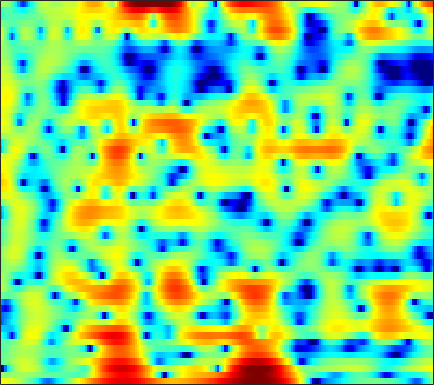

The data file committed next to this chart (first rows):
4.3275, 4.1917, 3.988, 3.7396, 3.5313, 3.2207, 2.8503, 2.5417, 2.083, 1.5694, 0.97823, 0.49558, -0.25088, -1.0672, -1.7277, -2.7151, -3.8179, -4.8188, -6.2797, -7.8632, -9.2944, -9.997, -10.066, -9.2498
0.3609, 0.3218, 0.3588, 0.4678, 0.5822, 0.7559, 0.9213, 1.032, 1.133, 1.18, 1.165, 1.116, 0.9968, 0.8221, 0.6593, 0.4078, 0.1333, -0.08603, -0.3805, -0.6616, -0.9113, -1.077, -1.235, -1.343
-24.18, -18.45, -9.561, -5.311, -3.197, -1.141, 0.3572, 1.208, 2.062, 2.662, 3.036, 3.186, 3.229, 3.104, 2.9, 2.497, 1.94, 1.428, 0.6214, -0.3075, -1.326, -2.092, -3.017, -3.664
-1.218, -1.043, -0.6397, -0.08971, 0.371, 0.9987, 1.584, 1.966, 2.388, 2.691, 2.86, 2.888, 2.804, 2.569, 2.286, 1.758, 1.062, 0.4045, -0.6549, -1.953, -3.512, -4.84, -6.699, -8.136
-1.497, -1.13, -0.6423, -0.1802, 0.1464, 0.5575, 0.9245, 1.16, 1.421, 1.607, 1.704, 1.718, 1.659, 1.517, 1.342, 1.036, 0.6541, 0.3258, -0.1615, -0.6571, -1.136, -1.461, -1.819, -2.044
-2.15, -1.646, -1.045, -0.5186, -0.1595, 0.279, 0.683, 0.9556, 1.277, 1.534, 1.713, 1.792, 1.806, 1.718, 1.579, 1.297, 0.9048, 0.5555, 0.02338, -0.5359, -1.099, -1.477, -1.891, -2.143
-1.611, -1.496, -1.397, -1.29, -1.137, -0.7968, -0.2558, 0.2582, 1.004, 1.732, 2.366, 2.746, 3.079, 3.207, 3.15, 2.853, 2.279, 1.67, 0.5374, -0.971, -2.927, -4.715, -7.356, -9.234
-2.894, -3.738, -5.382, -7.955, -10.81, -14.21, -10.31, -6.597, -2.897, -0.2857, 1.602, 2.672, 3.683, 4.294, 4.507, 4.498, 4.141, 3.643, 2.649, 1.288, -0.4482, -1.94, -3.925, -5.277
-6.562, -6.592, -6.731, -6.982, -7.066, -6.763, -5.684, -4.479, -2.647, -0.8792, 0.6505, 1.611, 2.632, 3.368, 3.731, 3.984, 3.968, 3.815, 3.424, 2.825, 2.091, 1.46, 0.5566, -0.4076
-11.33, -9.803, -8.224, -6.951, -6.074, -4.963, -3.834, -2.978, -1.844, -0.7534, 0.2671, 0.9492, 1.715, 2.334, 2.686, 3.01, 3.155, 3.157, 3.019, 2.743, 2.335, 1.94, 1.334, 0.6283
-10.39, -9.845, -8.973, -7.948, -7.063, -5.8, -4.488, -3.522, -2.284, -1.157, -0.1454, 0.5273, 1.286, 1.893, 2.242, 2.574, 2.76, 2.814, 2.762, 2.579, 2.293, 2.012, 1.573, 1.072
-11.84, -13.53, -14.72, -13.11, -10.9, -8.061, -5.638, -4.12, -2.386, -0.9631, 0.198, 0.9146, 1.706, 2.319, 2.651, 2.947, 3.078, 3.065, 2.928, 2.671, 2.301, 1.961, 1.448, 0.9004
-7.728, -9.329, -10.53, -9.572, -7.927, -5.633, -3.631, -2.353, -0.9082, 0.2888, 1.281, 1.899, 2.556, 3.026, 3.269, 3.432, 3.413, 3.268, 2.908, 2.328, 1.562, 0.8937, -0.1255, -1.152
-0.3588, -0.7659, -1.173, -1.351, -1.326, -1.116, -0.7524, -0.3969, 0.164, 0.7611, 1.381, 1.822, 2.339, 2.726, 2.923, 3.032, 2.949, 2.747, 2.266, 1.482, 0.2828, -0.9768, -3.308, -6.926
2.075, 1.612, 0.8682, -0.03398, -0.783, -1.846, -2.826, -3.306, -3.35, -2.729, -1.787, -1.042, -0.1982, 0.4391, 0.7634, 1.017, 1.089, 1.049, 0.8875, 0.6195, 0.2031, -0.2588, -0.9897, -1.819
1.871, 1.388, 0.4182, -1.004, -2.505, -5.354, -10.05, -16.95, -20.75, -10.66, -6.643, -4.975, -3.705, -3.182, -3.148, -3.435, -3.832, -3.988, -3.774, -3.03, -1.996, -1.163, -0.1577, 0.7722
0.9486, 0.8823, 0.5349, -0.1124, -0.782, -1.861, -2.95, -3.627, -4.099, -4.126, -3.986, -3.953, -4.213, -5.013, -6.111, -8.473, -12.81, -19.86, -21.45, -11, -6.325, -3.948, -1.563, 0.2616
-0.2312, 0.2311, 0.6127, 0.7525, 0.7196, 0.538, 0.2306, -0.05221, -0.4794, -0.9601, -1.542, -2.061, -2.884, -3.904, -4.732, -5.909, -6.897, -7.316, -7.159, -6.103, -4.549, -3.299, -1.694, -0.2272
-0.6079, 0.2054, 1.019, 1.568, 1.82, 1.97, 1.908, 1.741, 1.354, 0.7927, 0.04629, -0.6425, -1.721, -2.955, -3.944, -5.235, -6.281, -6.691, -6.543, -5.707, -4.407, -3.335, -1.935, -0.6829
-0.02937, 0.8195, 1.751, 2.444, 2.815, 3.113, 3.185, 3.089, 2.755, 2.174, 1.326, 0.4975, -0.9193, -2.77, -4.577, -7.817, -12.99, -19.76, -17.45, -10.44, -6.557, -4.524, -2.541, -1.114
-0.5847, 0.3006, 1.325, 2.144, 2.614, 3.05, 3.26, 3.271, 3.084, 2.656, 1.992, 1.331, 0.2281, -1.132, -2.296, -3.979, -5.549, -6.302, -6.342, -5.441, -4.141, -3.18, -2.059, -1.2
-2.35, -1.208, 0.06661, 1.083, 1.683, 2.273, 2.638, 2.764, 2.749, 2.534, 2.126, 1.707, 1.02, 0.2283, -0.3987, -1.217, -1.917, -2.317, -2.622, -2.678, -2.504, -2.263, -1.869, -1.468
-2.97, -1.778, -0.4507, 0.6252, 1.28, 1.959, 2.422, 2.627, 2.719, 2.612, 2.306, 1.957, 1.347, 0.5902, -0.05437, -0.9735, -1.909, -2.577, -3.325, -3.786, -3.882, -3.71, -3.229, -2.573
-2.352, -1.456, -0.3225, 0.6901, 1.353, 2.084, 2.618, 2.886, 3.05, 2.983, 2.691, 2.315, 1.6, 0.6282, -0.2833, -1.774, -3.625, -5.276, -7.815, -10.23, -10.84, -9.642, -7.29, -5.108
-3.447, -2.528, -1.218, 0.04763, 0.9009, 1.859, 2.584, 2.961, 3.245, 3.266, 3.026, 2.668, 1.946, 0.9254, -0.05523, -1.713, -3.835, -5.808, -9.132, -12.94, -14.12, -12.04, -8.82, -6.218
-8.978, -6.424, -3.519, -1.243, 0.09402, 1.485, 2.479, 2.99, 3.397, 3.523, 3.369, 3.086, 2.486, 1.648, 0.8691, -0.339, -1.722, -2.82, -4.251, -5.465, -6.28, -6.572, -6.507, -6.011
-8.193, -5.61, -2.727, -0.5232, 0.7565, 2.04, 2.928, 3.377, 3.71, 3.777, 3.61, 3.344, 2.815, 2.101, 1.453, 0.459, -0.6669, -1.597, -2.92, -4.379, -5.981, -7.327, -9.416, -11.58
-0.9292, -0.1445, 0.8964, 1.821, 2.389, 2.95, 3.282, 3.391, 3.369, 3.166, 2.822, 2.474, 1.903, 1.204, 0.594, -0.3519, -1.426, -2.317, -3.619, -5.06, -6.709, -8.14, -10.46, -13.11
2.825, 3.17, 3.498, 3.644, 3.624, 3.426, 3.041, 2.634, 2.012, 1.345, 0.6943, 0.2412, -0.3422, -0.9635, -1.501, -2.363, -3.43, -4.352, -5.67, -6.895, -7.784, -8.117, -8.057, -7.482
5.49, 5.523, 5.338, 4.881, 4.345, 3.34, 1.985, 0.7353, -1.18, -3.098, -4.424, -4.736, -4.531, -4.211, -4.189, -4.608, -5.657, -6.948, -9.623, -13.77, -18.11, -15.7, -10.76, -7.355
6.414, 6.213, 5.702, 4.885, 4.037, 2.522, 0.4464, -1.607, -5.415, -11.68, -24.45, -15.74, -9.731, -7.129, -6.157, -5.712, -5.992, -6.606, -7.876, -9.295, -9.971, -9.304, -7.302, -5.082
5.729, 5.437, 4.871, 4.073, 3.304, 2.046, 0.5175, -0.784, -2.654, -4.396, -5.624, -6.028, -6.034, -5.749, -5.525, -5.317, -5.221, -5.209, -5.172, -5.078, -4.772, -4.371, -3.638, -2.765
4.987, 4.721, 4.255, 3.652, 3.116, 2.271, 1.287, 0.4896, -0.6438, -1.774, -2.828, -3.528, -4.322, -4.913, -5.214, -5.376, -5.278, -5.083, -4.681, -4.186, -3.61, -3.171, -2.589, -2.021
4.462, 4.282, 4.029, 3.724, 3.446, 2.971, 2.344, 1.746, 0.8031, -0.3445, -1.712, -2.898, -4.655, -6.499, -7.667, -8.346, -7.719, -6.74, -5.344, -4.096, -3.102, -2.54, -1.99, -1.613
2.74, 2.782, 3.101, 3.51, 3.733, 3.859, 3.734, 3.44, 2.771, 1.72, 0.2176, -1.29, -4.006, -8.177, -13.4, -21.52, -11.56, -7.759, -4.69, -2.842, -1.727, -1.223, -0.927, -1.033
-7.125, -4.737, -1.218, 1.223, 2.464, 3.52, 4.045, 4.168, 3.977, 3.437, 2.586, 1.77, 0.4767, -0.8727, -1.729, -2.35, -2.216, -1.793, -1.131, -0.5837, -0.3003, -0.2668, -0.5139, -1.166
-5.285, -4.142, -1.857, 0.1051, 1.217, 2.256, 2.866, 3.095, 3.159, 3.018, 2.701, 2.373, 1.852, 1.316, 0.9383, 0.4971, 0.1253, -0.1067, -0.4282, -0.7554, -1.111, -1.429, -1.921, -2.494
0.5075, 0.713, 1.108, 1.53, 1.788, 2.023, 2.128, 2.118, 2.069, 1.978, 1.865, 1.764, 1.608, 1.376, 1.129, 0.694, 0.09592, -0.4627, -1.34, -2.368, -3.416, -4.095, -4.639, -4.675
2.914, 3.059, 3.067, 2.844, 2.528, 1.903, 1.127, 0.5567, -0.02643, -0.2163, 0.03585, 0.3925, 0.8686, 1.164, 1.207, 0.9626, 0.3541, -0.4112, -1.903, -4.185, -7.689, -11.4, -14.92, -10.5
3.906, 4.035, 3.831, 3.174, 2.338, 0.6385, -1.96, -4.737, -9.63, -10.11, -5.683, -3.219, -1.057, 0.2628, 0.8275, 1.125, 0.9508, 0.49, -0.5729, -2.162, -4.098, -5.528, -6.468, -5.415
3.434, 3.587, 3.399, 2.757, 1.952, 0.4249, -1.699, -3.551, -5.818, -6.314, -4.922, -3.607, -2.117, -1.012, -0.4061, 0.1268, 0.3762, 0.3892, 0.1822, -0.1818, -0.6549, -0.976, -1.243, -1.271
3.5, 3.733, 3.741, 3.396, 2.914, 2.032, 0.9496, 0.08202, -1.024, -1.911, -2.475, -2.71, -2.684, -2.331, -1.888, -1.221, -0.6141, -0.2504, 0.06736, 0.157, 0.006376, -0.2197, -0.6226, -1.166
4.233, 4.577, 4.744, 4.586, 4.266, 3.57, 2.597, 1.657, 0.127, -1.765, -4.118, -6.101, -8.203, -7.667, -5.965, -3.641, -1.891, -0.9647, -0.1769, 0.1416, 0.09287, -0.1981, -0.9276, -2.04
4.312, 4.696, 4.923, 4.849, 4.602, 4.002, 3.082, 2.167, 0.5961, -1.523, -4.365, -7.152, -10.92, -9.914, -7.168, -4.205, -2.21, -1.209, -0.4409, -0.1852, -0.3894, -0.8374, -1.833, -3.262
3.596, 3.919, 4.126, 4.084, 3.893, 3.444, 2.78, 2.163, 1.203, 0.1374, -0.9312, -1.615, -2.195, -2.261, -2.013, -1.466, -0.8909, -0.5684, -0.3529, -0.4436, -0.9201, -1.526, -2.698, -4.353
2.951, 3.195, 3.328, 3.244, 3.048, 2.642, 2.105, 1.647, 1.011, 0.4329, -0.0351, -0.2674, -0.4146, -0.3807, -0.2619, -0.03555, 0.1735, 0.2656, 0.2619, 0.03668, -0.4502, -1.022, -2.094, -3.569
2.625, 2.793, 2.789, 2.535, 2.194, 1.551, 0.7491, 0.08856, -0.7634, -1.427, -1.731, -1.701, -1.357, -0.81, -0.3525, 0.2246, 0.6942, 0.9557, 1.137, 1.113, 0.8821, 0.5529, -0.08642, -0.9385
2.377, 2.434, 2.236, 1.72, 1.114, -0.02189, -1.578, -3.064, -5.469, -7.987, -8.873, -7.727, -5.321, -3.142, -1.825, -0.4474, 0.5751, 1.145, 1.671, 1.968, 2.047, 1.988, 1.76, 1.383
1.859, 1.772, 1.416, 0.7611, 0.05539, -1.211, -2.948, -4.67, -7.75, -11.89, -13.79, -11.08, -7.175, -4.34, -2.764, -1.151, 0.03861, 0.7141, 1.391, 1.858, 2.133, 2.239, 2.257, 2.15
1.404, 1.173, 0.7156, 0.09566, -0.4672, -1.321, -2.284, -3.027, -3.945, -4.593, -4.723, -4.442, -3.672, -2.707, -1.974, -1.075, -0.297, 0.1925, 0.7346, 1.157, 1.476, 1.645, 1.781, 1.824
1.442, 1.009, 0.3507, -0.3342, -0.8233, -1.406, -1.855, -2.09, -2.27, -2.288, -2.171, -1.998, -1.692, -1.346, -1.076, -0.7412, -0.4278, -0.1936, 0.1163, 0.4241, 0.7416, 0.9626, 1.214, 1.389
2.113, 1.263, 0.002907, -1.267, -2.077, -2.735, -2.755, -2.455, -1.859, -1.236, -0.7197, -0.4301, -0.2052, -0.1532, -0.224, -0.4268, -0.6982, -0.8574, -0.8926, -0.6247, -0.107, 0.3718, 0.9898, 1.461
3.482, 2.061, -0.4229, -3.959, -7.651, -11.64, -7.707, -4.587, -1.773, -0.001053, 1.087, 1.54, 1.731, 1.463, 0.9314, -0.2405, -2.014, -3.703, -5.55, -4.876, -2.421, -0.6343, 1.189, 2.353
3.113, 1.965, 0.07898, -2.23, -3.998, -5.258, -4.213, -2.721, -0.8777, 0.4934, 1.375, 1.732, 1.831, 1.455, 0.8348, -0.5791, -2.862, -5.332, -9.05, -7.703, -3.603, -1.217, 0.966, 2.296
0.08753, -0.2415, -0.7319, -1.234, -1.547, -1.73, -1.658, -1.438, -1.019, -0.6015, -0.2607, -0.0847, -0.001308, -0.1014, -0.2888, -0.702, -1.19, -1.507, -1.672, -1.35, -0.6084, 0.05976, 0.9099, 1.595
-3.381, -2.687, -2.12, -1.855, -1.796, -1.838, -1.935, -2.011, -2.077, -2.072, -1.986, -1.866, -1.656, -1.39, -1.192, -0.901, -0.6107, -0.3867, -0.04354, 0.3088, 0.7202, 1.02, 1.408, 1.744
-3.778, -2.648, -1.831, -1.589, -1.682, -2.132, -2.77, -3.339, -4.113, -4.673, -4.848, -4.681, -4.073, -3.189, -2.465, -1.487, -0.5885, 0.009438, 0.6873, 1.217, 1.591, 1.798, 1.978, 2.047
1.071, 1.081, 0.8512, 0.26, -0.4543, -1.762, -3.602, -5.328, -8.112, -11.13, -12.65, -11.62, -8.913, -6.217, -4.381, -2.321, -0.6139, 0.4309, 1.452, 2.145, 2.436, 2.438, 2.153, 1.67
